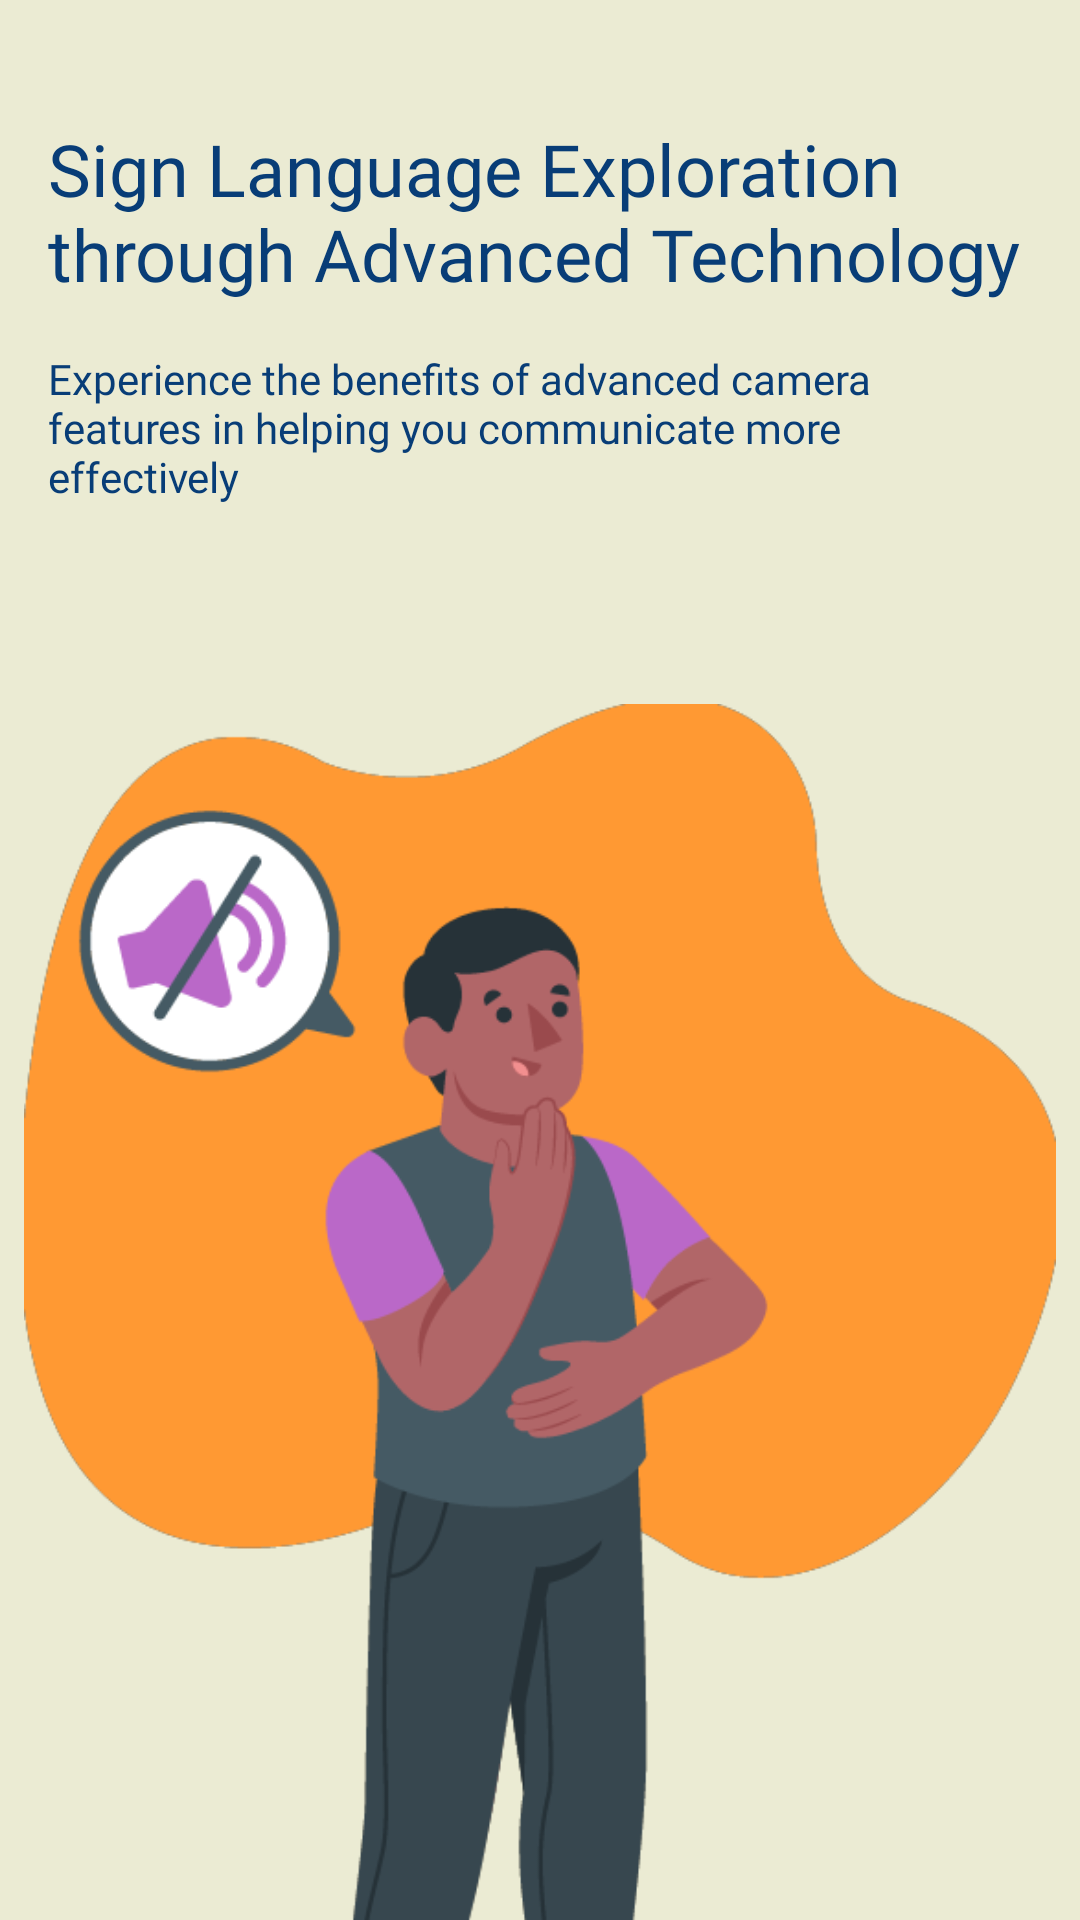

Android layout source for this screen:
<!-- AndroidManifest.xml: application theme Base.Theme.IsAble_Capstone -->
<!-- res/layout/fragment_on_boarding__2.xml -->
<?xml version="1.0" encoding="utf-8"?>
<androidx.constraintlayout.widget.ConstraintLayout xmlns:android="http://schemas.android.com/apk/res/android"
    xmlns:app="http://schemas.android.com/apk/res-auto"
    xmlns:tools="http://schemas.android.com/tools"
    android:id="@+id/frameLayout"
    android:layout_width="match_parent"
    android:layout_height="match_parent"
    android:background="#EBEBD3"
    tools:context=".ui.onBoarding.OnBoardingFragment1">

    <LinearLayout
        android:layout_width="match_parent"
        android:layout_height="match_parent"
        android:orientation="vertical">

        <TextView
            android:id="@+id/tv_onboarding_title"
            android:layout_width="match_parent"
            android:layout_height="wrap_content"
            android:layout_marginStart="16dp"
            android:layout_marginTop="40dp"
            android:layout_marginEnd="16dp"
            android:fontFamily="@font/mbold"
            android:text="@string/title_onboarding_2"
            android:textColor="#083D77"
            android:textSize="24sp" />

        <TextView
            android:id="@+id/tv_onboarding_desc"
            android:layout_width="match_parent"
            android:layout_height="wrap_content"
            android:layout_marginStart="16dp"
            android:layout_marginTop="16dp"
            android:layout_marginEnd="16dp"
            android:fontFamily="@font/mreguler"
            android:text="@string/desc_onboarding_2"
            android:textColor="#083D77" />

        <ImageView
            android:id="@+id/imageView"
            android:layout_width="match_parent"
            android:layout_height="match_parent"
            android:layout_marginStart="8dp"
            android:layout_marginTop="8dp"
            android:layout_marginEnd="8dp"
            android:background="#EBEBD3"
            android:contentDescription="@string/onboarding_fragment2"
            android:scaleType="fitEnd"
            android:src="@drawable/sign2" />
    </LinearLayout>

</androidx.constraintlayout.widget.ConstraintLayout>
<!-- resources referenced by this layout -->
<resources>
  <!-- drawable sign2: png bitmap (drawable, 37933 bytes) -->
  <string name="desc_onboarding_2">Experience the benefits of advanced camera features in helping you communicate more effectively</string>
  <string name="onboarding_fragment2">onboarding_fragment1</string>
  <string name="title_onboarding_2">Sign Language Exploration through Advanced Technology</string>
  <style name="Base.Theme.IsAble_Capstone" parent="Theme.MaterialComponents.DayNight.NoActionBar">
          
          <item name="colorPrimary">#0A6EDC</item>
          <item name="colorPrimaryVariant">#083D77</item>
          <item name="colorOnPrimary">#FFFFFF</item>
  
  
          <item name="floatingActionButtonStyle">@color/white</item>
  
          
          <item name="colorSecondary">@color/teal_200</item>
          <item name="colorSecondaryVariant">@color/teal_700</item>
          <item name="colorOnSecondary">@color/black</item>
          
          <item name="android:statusBarColor" tools:targetApi="l">#6D91F6</item>
          
      </style>
  <color name="white">#FFFFFFFF</color>
  <color name="teal_200">#FF03DAC5</color>
  <color name="teal_700">#FF018786</color>
  <color name="black">#FF000000</color>
</resources>
